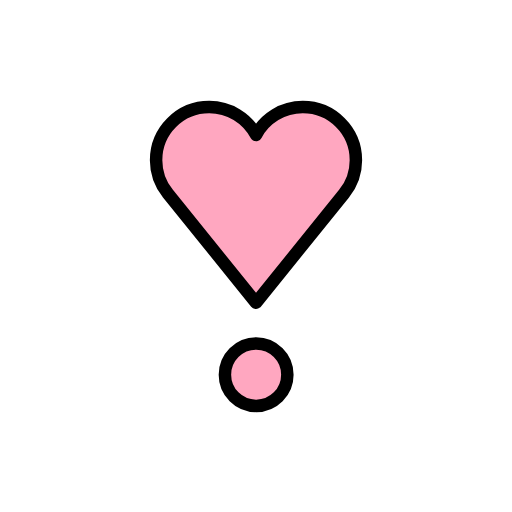
t = 0.00 s
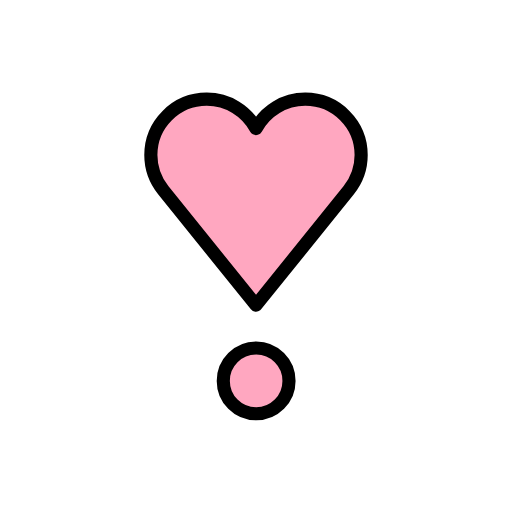
t = 0.36 s
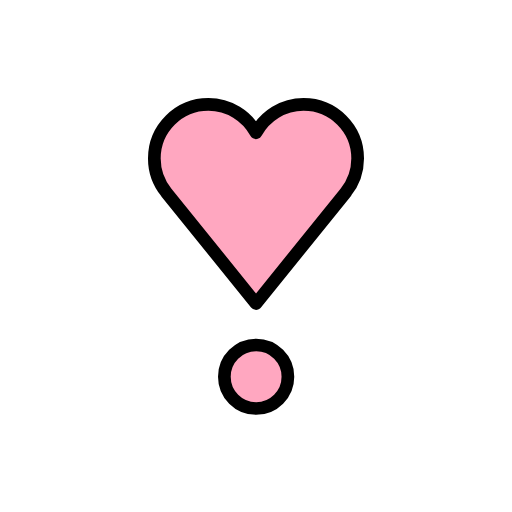
t = 0.84 s
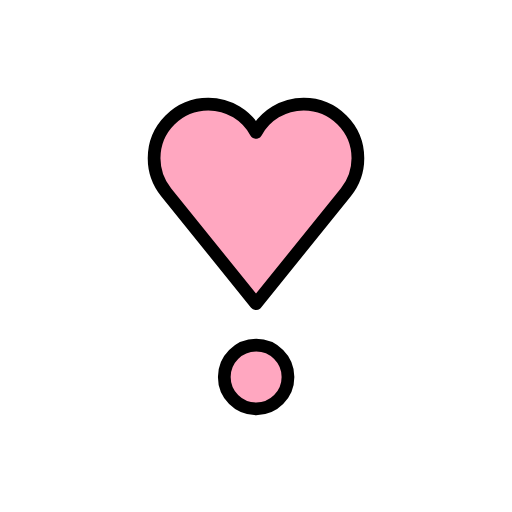
t = 1.20 s
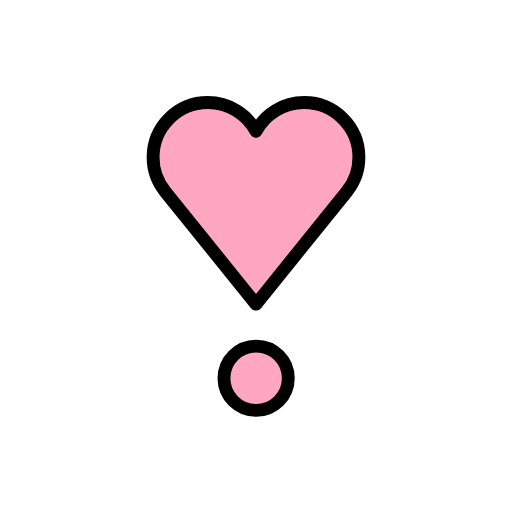
t = 1.56 s
t = 2.04 s: frame unchanged from t = 0.00 s, image omitted

The animated SVG that drew these frames (rendered in a browser with its animation timeline set to each time). Animation: 1 SMIL element (animateTransform=1); one cycle of 2.40 s, repeats indefinitely.

<?xml version='1.0' encoding='utf-8'?>
<svg xmlns="http://www.w3.org/2000/svg" id="emoji" viewBox="-5 -5 82 82" width="200" height="200" role="img">
  <title>OpenMoji: heart exclamation</title><g transform="translate(36 36)"><g><g transform="translate(-36 -36)"><g id="color">
    <g id="line_2_">
      <path fill="#FFA7C0" d="M52,20.65c0-4.7003-3.8103-8.5106-8.5106-8.5106c-3.2363,0-6.0501,1.8067-7.4894,4.4662 c-1.4392-2.6595-4.2531-4.4662-7.4894-4.4662C23.8103,12.1394,20,15.9497,20,20.65c0,2.0221,0.7083,3.8769,1.8862,5.337 l-0.0029,0.0023L36,43.4855l14.1167-17.4962l-0.0029-0.0023C51.2917,24.5268,52,22.672,52,20.65z" />
    </g>
    <ellipse cx="36.0216" cy="55.007" rx="5.0001" ry="5.0001" fill="#FFA7C0" />
  </g>
  <g id="hair" />
  <g id="skin" />
  <g id="skin-shadow" />
  <g id="line">
    <ellipse cx="36.0216" cy="55.007" rx="5.0001" ry="5.0001" fill="none" stroke="#000000" stroke-miterlimit="10.0003" stroke-width="2.0001" />
    <g id="line_1_">
      <path fill="none" stroke="#000000" stroke-linejoin="round" stroke-miterlimit="10" stroke-width="2" d="M52,20.65 c0-4.7003-3.8103-8.5106-8.5106-8.5106c-3.2363,0-6.0501,1.8067-7.4894,4.4662c-1.4392-2.6595-4.2531-4.4662-7.4894-4.4662 C23.8103,12.1394,20,15.9497,20,20.65c0,2.0221,0.7083,3.8769,1.8862,5.337l-0.0029,0.0023L36,43.4855l14.1167-17.4962 l-0.0029-0.0023C51.2917,24.5268,52,22.672,52,20.65z" />
    </g>
  </g>
</g><animateTransform attributeName="transform" type="scale" values="1;1.07;1;1.04;1;1" dur="2.4s" repeatCount="indefinite" /></g></g></svg>
